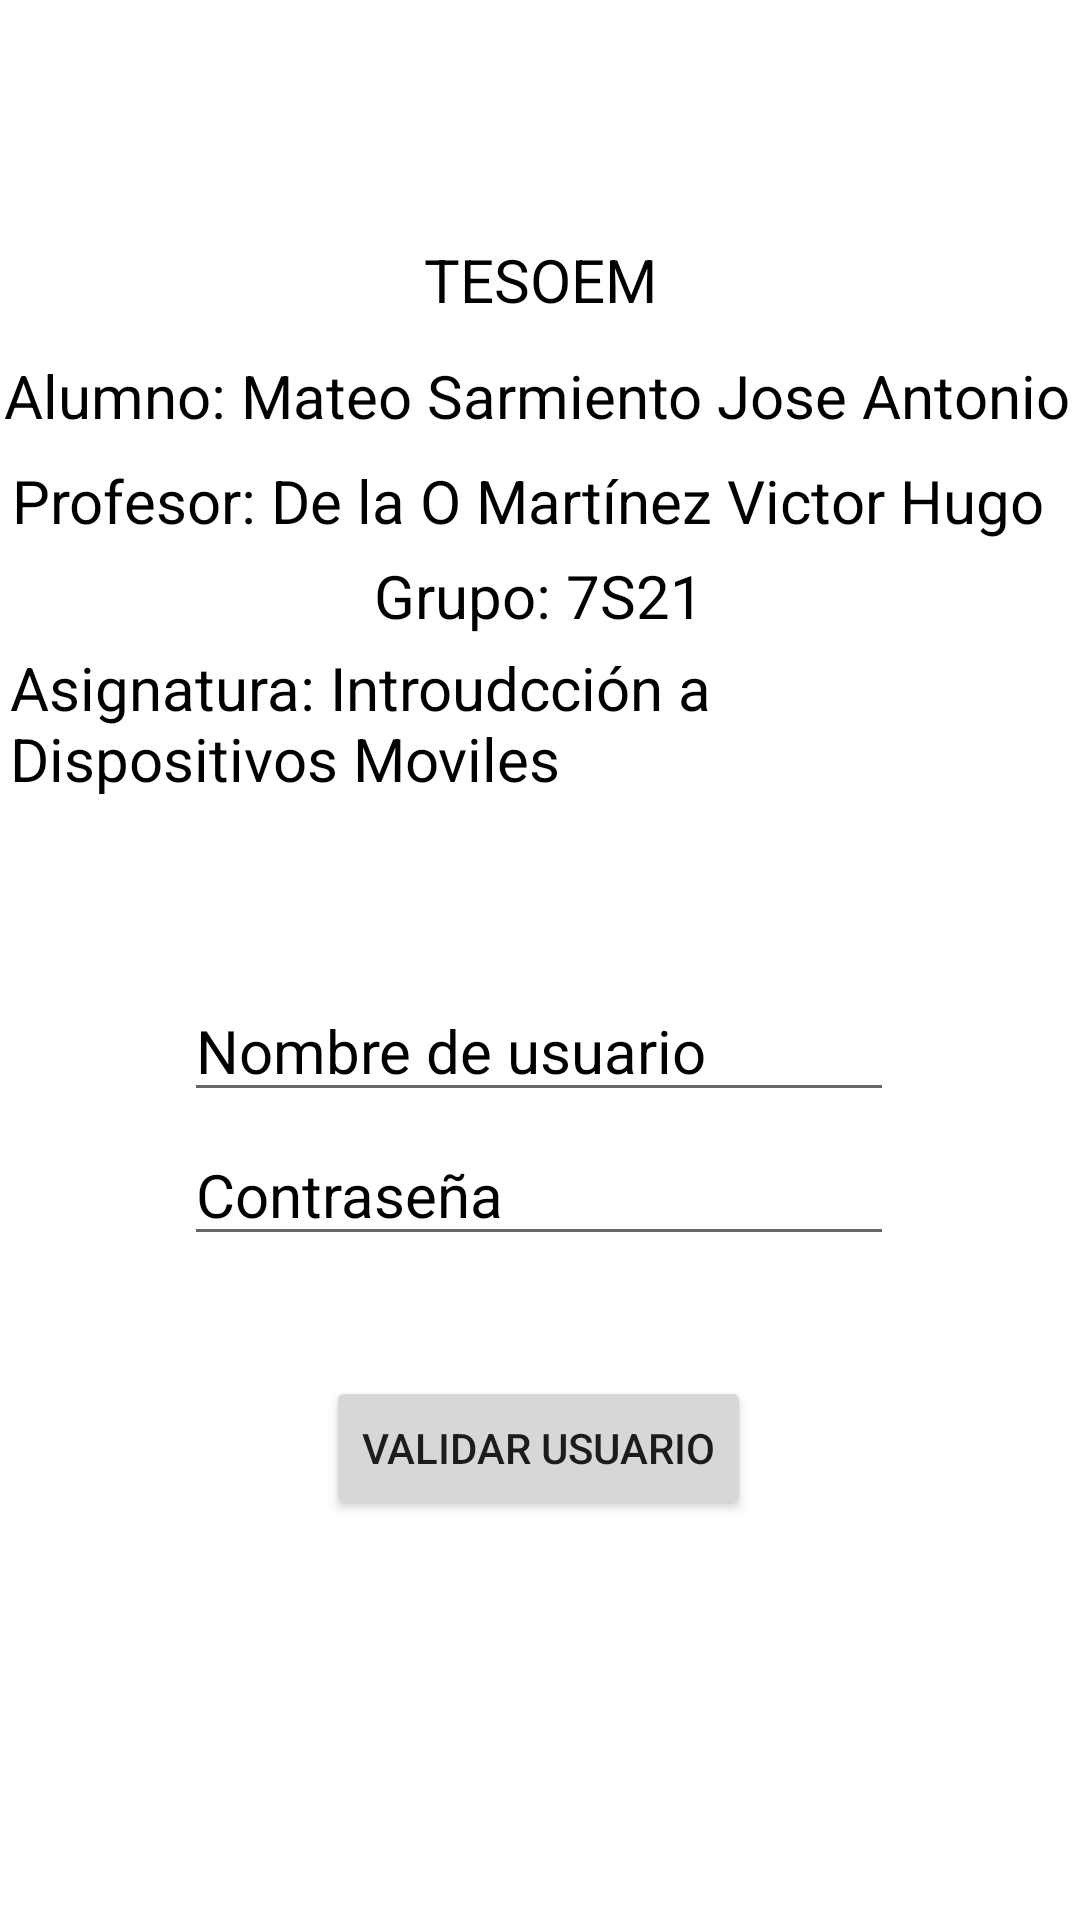

Here is an Android app screen rendered from its layout file. Give the layout XML and the strings, colors and styles it references.
<!-- AndroidManifest.xml: fallback theme Theme.MaterialComponents.DayNight.NoActionBar -->
<!-- res/layout/activity_main.xml -->
<?xml version="1.0" encoding="utf-8"?>
<androidx.constraintlayout.widget.ConstraintLayout xmlns:android="http://schemas.android.com/apk/res/android"
    xmlns:app="http://schemas.android.com/apk/res-auto"
    xmlns:tools="http://schemas.android.com/tools"
    android:layout_width="match_parent"
    android:layout_height="match_parent"
    tools:context=".MainActivity">

    <TextView
        android:id="@+id/textView5"
        android:layout_width="346dp"
        android:layout_height="49dp"
        android:text="Asignatura: Introudcción a Dispositivos Moviles"
        android:textColor="@color/black"
        android:textSize="20sp"
        app:layout_constraintBottom_toBottomOf="parent"
        app:layout_constraintHorizontal_bias="0.246"
        app:layout_constraintLeft_toLeftOf="parent"
        app:layout_constraintRight_toRightOf="parent"
        app:layout_constraintTop_toTopOf="parent"
        app:layout_constraintVertical_bias="0.365" />

    <TextView
        android:id="@+id/textView"
        android:layout_width="wrap_content"
        android:layout_height="wrap_content"
        android:text="TESOEM"
        android:textColor="@color/black"
        android:textSize="20sp"
        app:layout_constraintBottom_toBottomOf="parent"
        app:layout_constraintLeft_toLeftOf="parent"
        app:layout_constraintRight_toRightOf="parent"
        app:layout_constraintTop_toTopOf="parent"
        app:layout_constraintVertical_bias="0.13" />

    <TextView
        android:id="@+id/textView2"
        android:layout_width="wrap_content"
        android:layout_height="wrap_content"
        android:text="Alumno: Mateo Sarmiento Jose Antonio"
        android:textColor="@color/black"
        android:textSize="20sp"
        app:layout_constraintBottom_toBottomOf="parent"
        app:layout_constraintHorizontal_bias="0.29"
        app:layout_constraintLeft_toLeftOf="parent"
        app:layout_constraintRight_toRightOf="parent"
        app:layout_constraintTop_toTopOf="parent"
        app:layout_constraintVertical_bias="0.193" />

    <TextView
        android:id="@+id/textView4"
        android:layout_width="wrap_content"
        android:layout_height="wrap_content"
        android:text="Grupo: 7S21"
        android:textColor="@color/black"
        android:textSize="20sp"
        app:layout_constraintBottom_toBottomOf="parent"
        app:layout_constraintHorizontal_bias="0.498"
        app:layout_constraintLeft_toLeftOf="parent"
        app:layout_constraintRight_toRightOf="parent"
        app:layout_constraintTop_toTopOf="parent"
        app:layout_constraintVertical_bias="0.302" />

    <TextView
        android:id="@+id/textView3"
        android:layout_width="wrap_content"
        android:layout_height="wrap_content"
        android:text="Profesor: De la O Martínez Victor Hugo"
        android:textColor="@color/black"
        android:textSize="20sp"
        app:layout_constraintBottom_toBottomOf="parent"
        app:layout_constraintHorizontal_bias="0.246"
        app:layout_constraintLeft_toLeftOf="parent"
        app:layout_constraintRight_toRightOf="parent"
        app:layout_constraintTop_toTopOf="parent"
        app:layout_constraintVertical_bias="0.25" />

    <EditText
        android:id="@+id/txtusuario"
        android:layout_width="wrap_content"
        android:layout_height="wrap_content"
        android:layout_marginTop="220dp"
        android:autofillHints="username"
        android:ems="10"
        android:hint="@string/tuser"
        android:inputType="textPersonName"
        android:textColorHint="@color/black"
        android:textSize="20sp"
        app:layout_constraintEnd_toEndOf="parent"
        app:layout_constraintHorizontal_bias="0.497"
        app:layout_constraintStart_toStartOf="parent"
        app:layout_constraintTop_toBottomOf="@+id/textView" />

    <Button
        android:id="@+id/btnvalida"
        android:layout_width="wrap_content"
        android:layout_height="wrap_content"
        android:layout_marginTop="40dp"
        android:onClick="onclic"
        android:text="@string/btnvalida"
        app:layout_constraintEnd_toEndOf="parent"
        app:layout_constraintHorizontal_bias="0.497"
        app:layout_constraintStart_toStartOf="parent"
        app:layout_constraintTop_toBottomOf="@+id/txtcontra" />

    <EditText
        android:id="@+id/txtcontra"
        android:layout_width="wrap_content"
        android:layout_height="wrap_content"
        android:layout_marginTop="4dp"
        android:autofillHints="password"
        android:ems="10"
        android:hint="@string/tpass"
        android:inputType="textPassword"
        android:textColorHint="@color/black"
        android:textSize="20sp"
        app:layout_constraintEnd_toEndOf="parent"
        app:layout_constraintHorizontal_bias="0.497"
        app:layout_constraintStart_toStartOf="parent"
        app:layout_constraintTop_toBottomOf="@+id/txtusuario" />

</androidx.constraintlayout.widget.ConstraintLayout>
<!-- resources referenced by this layout -->
<resources>
  <string name="btnvalida">Validar usuario</string>
  <string name="tpass">Contraseña</string>
  <string name="tuser">Nombre de usuario</string>
  <!-- not gathered from this repository: default colours our renderer supplied (Android Studio template values) -->
  <color name="black">#FF000000</color>
</resources>
